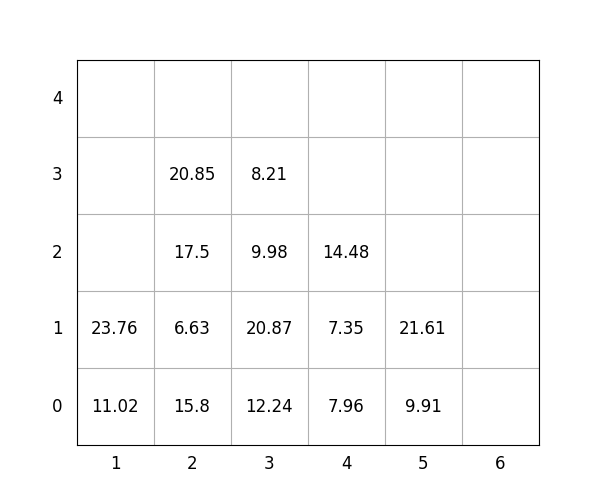

The table this chart was drawn from, first rows:
idx, loc_x, loc_y, loc_z, weight, group, score, seq, reloc, size(ft)
1, 3, 0, 0, 12.24, 1, 112.2, 0, 0, 20
2, 5, 0, 0, 9.91, 2, 209.9, 0, 0, 20
3, 4, 0, 0, 7.96, 3, 308, 0, 1.0, 20
4, 2, 0, 0, 15.8, 0, 15.8, 1, 0, 20
5, 2, 0, 1, 6.63, 2, 206.6, 2, 0, 20
6, 4, 0, 1, 7.35, 3, 307.4, 3, 1.0, 20
7, 5, 0, 1, 21.61, 3, 321.6, 4, 0, 20
8, 2, 0, 2, 17.5, 2, 217.5, 5, 0, 20
9, 3, 0, 1, 20.87, 3, 320.9, 6, 1.0, 20
10, 3, 0, 2, 9.98, 3, 310, 7, 1.0, 20
11, 1, 0, 0, 11.02, 0, 11.02, 8, 0, 20
12, 2, 0, 3, 20.85, 2, 220.8, 9, 0, 20
13, 1, 0, 1, 23.76, 1, 123.8, 10, 0, 20
14, 4, 0, 2, 14.48, 3, 314.5, 11, 1.0, 20
15, 3, 0, 3, 8.21, 3, 308.2, 12, 1.0, 20
